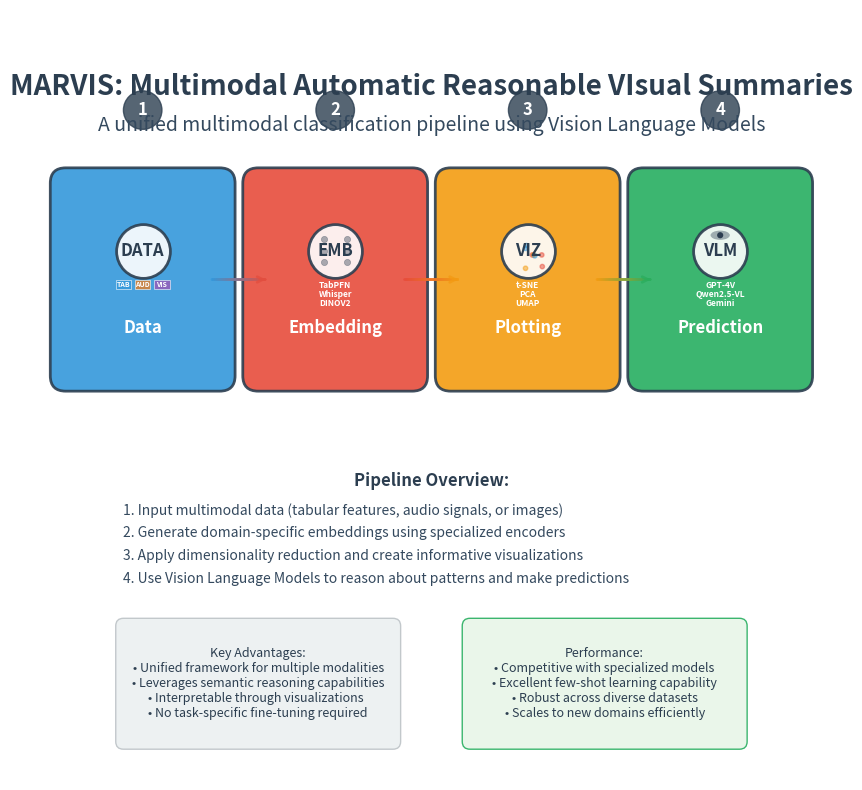

Python code for this plot: (Note: this script raises an exception after producing the figure.)
#!/usr/bin/env python3
"""
Generate MARVIS Pipeline Figure

This script creates a high-quality figure that visualizes the MARVIS (Multimodal Automatic 
Reasonable VIsual Summaries) method pipeline using an icon-based representation with gradient arrows.

The pipeline consists of four main steps:
1. Data Input (multimodal: tabular, audio, vision)
2. Embedding Generation (TabPFN, Whisper, DINOV2, etc.)
3. Dimensionality Reduction & Visualization (t-SNE, PCA, UMAP)
4. VLM Classification (Vision Language Model reasoning)
"""

import matplotlib.pyplot as plt
import matplotlib.patches as patches
from matplotlib.patches import FancyBboxPatch, ConnectionPatch
import numpy as np
from pathlib import Path

def create_gradient_arrow(ax, start_pos, end_pos, width=0.02, colors=['#3498db', '#e74c3c']):
    """Create a gradient-colored arrow between two positions."""
    x1, y1 = start_pos
    x2, y2 = end_pos
    
    # Calculate arrow direction and length
    dx = x2 - x1
    dy = y2 - y1
    length = np.sqrt(dx**2 + dy**2)
    
    # Create gradient arrow using multiple small segments
    n_segments = 50
    for i in range(n_segments):
        t1 = i / n_segments
        t2 = (i + 1) / n_segments
        
        # Interpolate position
        x_start = x1 + t1 * dx
        y_start = y1 + t1 * dy
        x_end = x1 + t2 * dx
        y_end = y1 + t2 * dy
        
        # Interpolate color
        r1, g1, b1 = plt.matplotlib.colors.to_rgb(colors[0])
        r2, g2, b2 = plt.matplotlib.colors.to_rgb(colors[1])
        
        r = r1 + t1 * (r2 - r1)
        g = g1 + t1 * (g2 - g1)
        b = b1 + t1 * (b2 - b1)
        color = (r, g, b)
        
        # Draw segment
        ax.annotate('', xy=(x_end, y_end), xytext=(x_start, y_start),
                   arrowprops=dict(arrowstyle='-' if i < n_segments-1 else '->', 
                                 color=color, lw=width*100, alpha=0.8))

def create_icon_box(ax, center, size, title, subtitle, icon_type, color='#34495e'):
    """Create an icon box with title and subtitle."""
    x, y = center
    w, h = size
    
    # Main box
    box = FancyBboxPatch((x - w/2, y - h/2), w, h, 
                        boxstyle="round,pad=0.02", 
                        facecolor=color, 
                        edgecolor='#2c3e50', 
                        linewidth=2,
                        alpha=0.9)
    ax.add_patch(box)
    
    # Icon area (center of box)
    icon_y = y + h * 0.15  # Slightly above center to leave room for text below
    
    # Draw icon based on type (using geometric shapes instead of emojis)
    if icon_type == 'data':
        # Database/data icon using geometric shapes
        # Main data symbol - white circle with icon
        ax.scatter(x, icon_y, s=1500, c='white', marker='o', alpha=0.9, edgecolors='#2c3e50', linewidth=2)
        ax.text(x, icon_y, 'DATA', fontsize=12, weight='bold', ha='center', va='center', color='#2c3e50')
        
        # Add small data type indicators below the main icon
        indicators = ['TAB', 'AUD', 'VIS']  # Tabular, Audio, Vision
        colors = ['#3498db', '#e67e22', '#9b59b6']
        for i, (ind, ind_color) in enumerate(zip(indicators, colors)):
            offset_x = (i - 1) * 0.025
            rect = patches.Rectangle((x + offset_x - 0.01, icon_y - 0.05), 0.02, 0.012, 
                                   facecolor=ind_color, edgecolor='white', linewidth=0.5, alpha=0.8)
            ax.add_patch(rect)
            ax.text(x + offset_x, icon_y - 0.044, ind, fontsize=5, ha='center', va='center', 
                   color='white', weight='bold')
            
    elif icon_type == 'embedding':
        # Neural network icon using circles and connections
        ax.scatter(x, icon_y, s=1500, c='white', marker='o', alpha=0.9, edgecolors='#2c3e50', linewidth=2)
        ax.text(x, icon_y, 'EMB', fontsize=12, weight='bold', ha='center', va='center', color='#2c3e50')
        
        # Add small neural network visualization
        for i in range(3):
            for j in range(2):
                node_x = x - 0.015 + j * 0.03
                node_y = icon_y + 0.015 - i * 0.015
                ax.scatter(node_x, node_y, s=20, c='#2c3e50', marker='o', alpha=0.4, 
                          edgecolors='#2c3e50', linewidth=0.5)
        
        # Add small model indicators below icon, stacked vertically
        models = ['TabPFN', 'Whisper', 'DINOV2']
        for i, model in enumerate(models):
            ax.text(x, icon_y - 0.045 - i*0.012, model, fontsize=6, ha='center', va='center', 
                   color='white', weight='bold')
        
    elif icon_type == 'visualization':
        # Scatter plot icon using actual scatter points
        ax.scatter(x, icon_y, s=1500, c='white', marker='o', alpha=0.9, edgecolors='#2c3e50', linewidth=2)
        ax.text(x, icon_y, 'VIZ', fontsize=12, weight='bold', ha='center', va='center', color='#2c3e50')
        
        # Add small scatter plot visualization
        np.random.seed(42)  # For reproducible scatter
        scatter_x = x + np.random.normal(0, 0.012, 8)
        scatter_y = icon_y + np.random.normal(0, 0.012, 8)
        colors = ['#e74c3c', '#3498db', '#f39c12'] * 3  # Repeat colors to match 8 points
        ax.scatter(scatter_x, scatter_y, s=10, c=colors[:8], alpha=0.5)
        
        # Add method indicators below icon, stacked vertically
        methods = ['t-SNE', 'PCA', 'UMAP']
        for i, method in enumerate(methods):
            ax.text(x, icon_y - 0.045 - i*0.012, method, fontsize=6, ha='center', va='center', 
                   color='white', weight='bold')
        
    elif icon_type == 'vlm':
        # VLM icon using geometric eye shape
        ax.scatter(x, icon_y, s=1500, c='white', marker='o', alpha=0.9, edgecolors='#2c3e50', linewidth=2)
        ax.text(x, icon_y, 'VLM', fontsize=12, weight='bold', ha='center', va='center', color='#2c3e50')
        
        # Add eye-like visualization
        eye_outer = patches.Ellipse((x, icon_y + 0.02), 0.025, 0.012, facecolor='#2c3e50', alpha=0.4)
        eye_inner = patches.Circle((x, icon_y + 0.02), 0.004, facecolor='#2c3e50')
        ax.add_patch(eye_outer)
        ax.add_patch(eye_inner)
        
        # Add VLM model indicators below icon, stacked vertically
        models = ['GPT-4V', 'Qwen2.5-VL', 'Gemini']
        for i, model in enumerate(models):
            ax.text(x, icon_y - 0.045 - i*0.012, model, fontsize=6, ha='center', va='center', 
                   color='white', weight='bold')
    
    # Title (bold, larger) - positioned near bottom of box
    ax.text(x, y - h*0.25, title, fontsize=12, weight='bold', ha='center', va='center', color='white')
    
    # Subtitle (smaller, wrapped) - positioned at very bottom
    lines = subtitle.split('\n')
    for i, line in enumerate(lines):
        ax.text(x, y - h*0.35 - i*0.02, line, fontsize=8, ha='center', va='center', color='#ecf0f1')

def main():
    """Generate the MARVIS pipeline figure."""
    # Set up the figure
    fig, ax = plt.subplots(1, 1, figsize=(16, 10))
    ax.set_xlim(0, 1)
    ax.set_ylim(0, 1)
    ax.set_aspect('equal')
    ax.axis('off')
    
    # Define positions for the four main components (more spacing)
    positions = [
        (0.125, 0.65),  # Data Input
        (0.375, 0.65),  # Embedding Generation  
        (0.625, 0.65),  # Visualization
        (0.875, 0.65)   # VLM Classification
    ]
    
    # Define colors for each step
    colors = ['#3498db', '#e74c3c', '#f39c12', '#27ae60']
    
    # Component definitions
    components = [
        {
            'title': 'Data',
            'icon_type': 'data'
        },
        {
            'title': 'Embedding', 
            'icon_type': 'embedding'
        },
        {
            'title': 'Plotting',
            'icon_type': 'visualization'
        },
        {
            'title': 'Prediction',
            'icon_type': 'vlm'
        }
    ]
    
    # Draw the main components
    box_size = (0.20, 0.25)
    for i, (pos, comp, color) in enumerate(zip(positions, components, colors)):
        create_icon_box(ax, pos, box_size, comp['title'], "", comp['icon_type'], color)
    
    # Draw gradient arrows between components
    arrow_colors = [
        ['#3498db', '#e74c3c'],  # Blue to Red
        ['#e74c3c', '#f39c12'],  # Red to Orange  
        ['#f39c12', '#27ae60']   # Orange to Green
    ]
    
    for i in range(len(positions) - 1):
        # Adjust arrow positions to avoid overlap with boxes
        start_pos = (positions[i][0] + box_size[0]/2 - 0.01, positions[i][1])
        end_pos = (positions[i+1][0] - box_size[0]/2 + 0.01, positions[i+1][1])
        create_gradient_arrow(ax, start_pos, end_pos, colors=arrow_colors[i])
    
    # Add title
    ax.text(0.5, 0.9, 'MARVIS: Multimodal Automatic Reasonable VIsual Summaries', 
           fontsize=20, weight='bold', ha='center', va='center', color='#2c3e50')
    
    # Add subtitle 
    ax.text(0.5, 0.85, 'A unified multimodal classification pipeline using Vision Language Models', 
           fontsize=14, ha='center', va='center', color='#34495e', style='italic')
    
    # Add step numbers
    for i, pos in enumerate(positions):
        circle = plt.Circle((pos[0], pos[1] + 0.22), 0.025, color='#2c3e50', alpha=0.8)
        ax.add_patch(circle)
        ax.text(pos[0], pos[1] + 0.22, str(i+1), fontsize=12, weight='bold', 
               ha='center', va='center', color='white')
    
    # Add detailed pipeline steps at bottom
    pipeline_steps = [
        "1. Input multimodal data (tabular features, audio signals, or images)",
        "2. Generate domain-specific embeddings using specialized encoders", 
        "3. Apply dimensionality reduction and create informative visualizations",
        "4. Use Vision Language Models to reason about patterns and make predictions"
    ]
    
    ax.text(0.5, 0.40, 'Pipeline Overview:', fontsize=12, weight='bold', ha='center', va='top', color='#2c3e50')
    for i, step in enumerate(pipeline_steps):
        ax.text(0.1, 0.36 - i*0.03, step, fontsize=10, ha='left', va='top', color='#34495e')
    
    # Add key advantages box
    advantages_text = """Key Advantages:
• Unified framework for multiple modalities
• Leverages semantic reasoning capabilities
• Interpretable through visualizations  
• No task-specific fine-tuning required"""
    
    # Create advantages box
    adv_box = FancyBboxPatch((0.1, 0.05), 0.35, 0.15, 
                            boxstyle="round,pad=0.01", 
                            facecolor='#ecf0f1', 
                            edgecolor='#bdc3c7', 
                            linewidth=1,
                            alpha=0.9)
    ax.add_patch(adv_box)
    ax.text(0.275, 0.125, advantages_text, fontsize=9, ha='center', va='center', color='#2c3e50')
    
    # Add performance note
    perf_text = """Performance:
• Competitive with specialized models
• Excellent few-shot learning capability
• Robust across diverse datasets
• Scales to new domains efficiently"""
    
    perf_box = FancyBboxPatch((0.55, 0.05), 0.35, 0.15, 
                             boxstyle="round,pad=0.01", 
                             facecolor='#e8f5e8', 
                             edgecolor='#27ae60', 
                             linewidth=1,
                             alpha=0.9)
    ax.add_patch(perf_box)
    ax.text(0.725, 0.125, perf_text, fontsize=9, ha='center', va='center', color='#2c3e50')
    
    # Save the figure
    output_dir = Path(__file__).parent.parent / "data" / "figures"
    output_dir.mkdir(parents=True, exist_ok=True)
    output_path = output_dir / "marvis_pipeline_overview.png"
    
    plt.tight_layout()
    plt.savefig(output_path, dpi=300, bbox_inches='tight', facecolor='white', edgecolor='none')
    plt.savefig(output_path.with_suffix('.pdf'), dpi=300, bbox_inches='tight', facecolor='white', edgecolor='none')
    
    print(f"✅ MARVIS pipeline figure saved to:")
    print(f"   PNG: {output_path}")
    print(f"   PDF: {output_path.with_suffix('.pdf')}")
    
    # Optionally display the figure
    plt.show()

if __name__ == "__main__":
    main()
